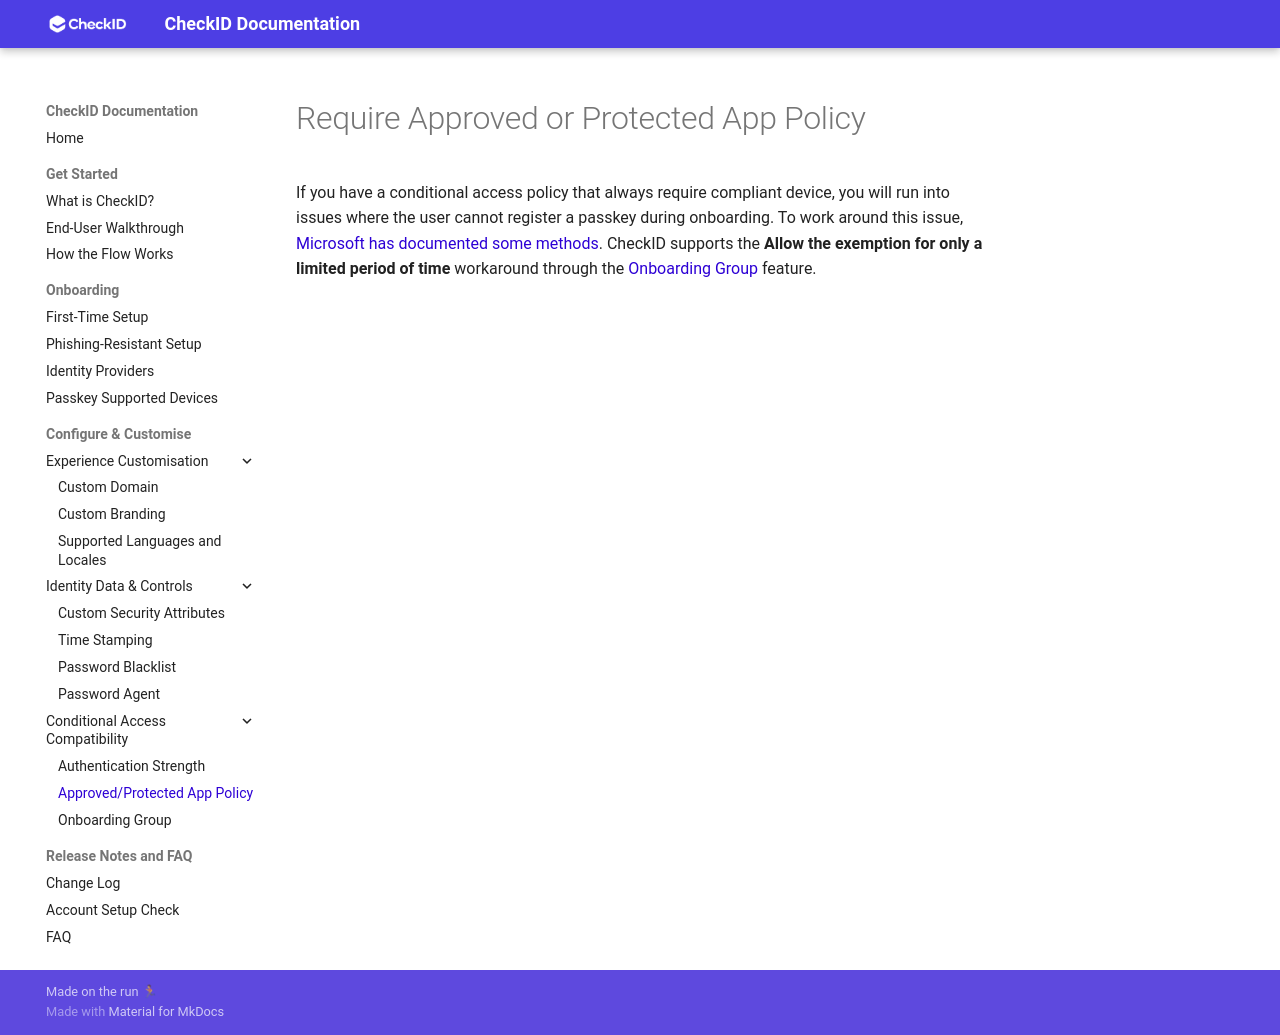

repository: fortytwoservices/checkid-public-docs · page: Conditional-Access/Require-Approved-Or-Protected-App-Policy/index.html · generator: mkdocs

# Require Approved or Protected App Policy

If you have a conditional access policy that always require compliant device, you will run into issues where the user cannot register a passkey during onboarding. To work around this issue, [Microsoft has documented some methods](https://learn.microsoft.com/entra/identity/authentication/how-to-support-authenticator-passkey#users-who-cant-register-passkeys-because-of-require-approved-client-app-or-require-app-protection-policy-conditional-access-grant-controls). CheckID supports the **Allow the exemption for only a limited period of time** workaround through the [Onboarding Group](Onboarding-Group.md) feature.
